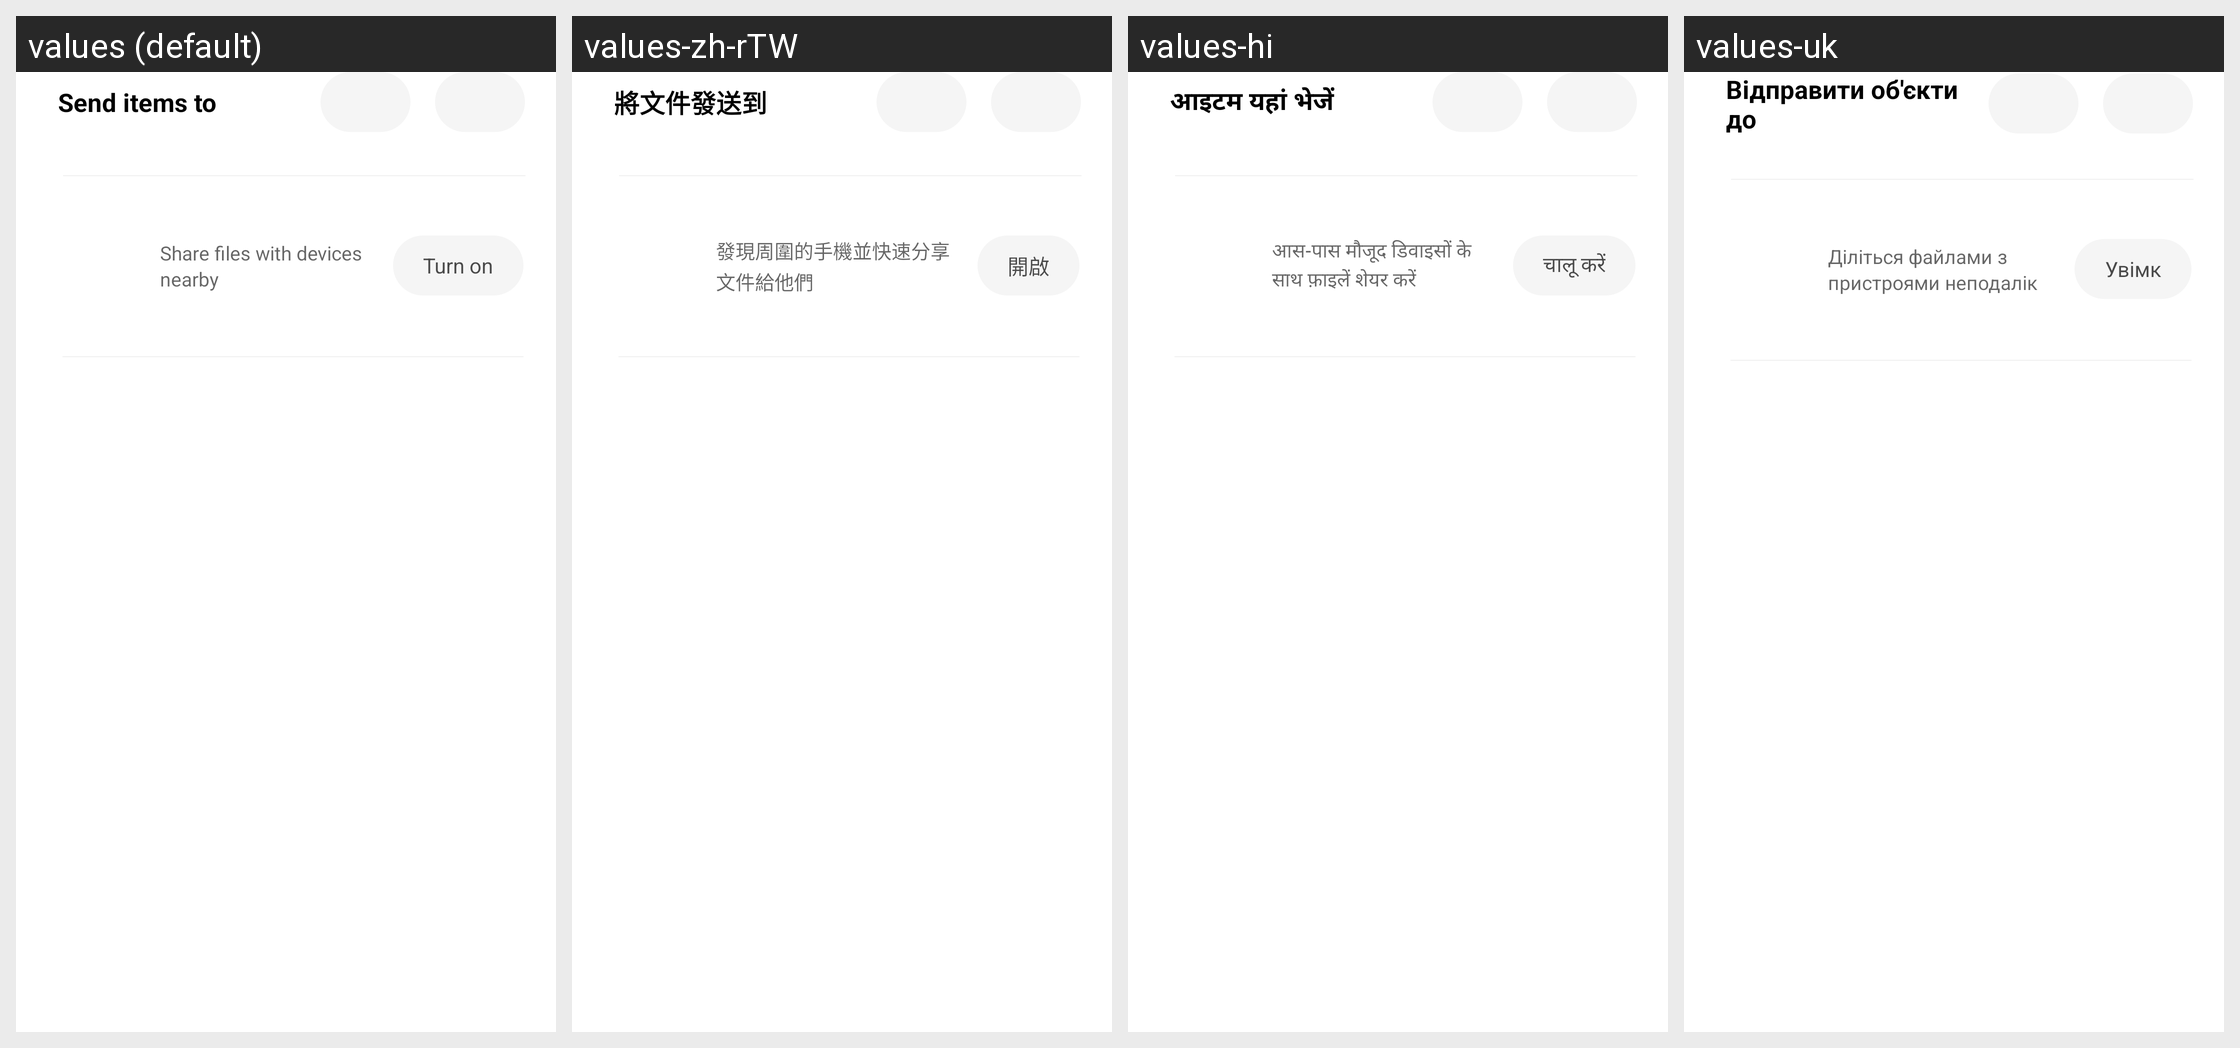

For this localized Android screen grid, give each drawn string resource with its value in every locale shown.
Android screen res/layout/view_mishare_transfer_gallery.xml rendered under 4 locales, left to right: values (default), values-zh-rTW, values-hi, values-uk. Device: Nexus 5 (rendered at 1080×1920; each locale shown at half size, 540×960, under a caption strip naming it); theme Theme.MaterialComponents.DayNight.NoActionBar.
Other locales in the repository, not shown: values-ar, values-as-rIN, values-az-rAZ, values-be, values-bg, values-bn-rBD, values-bs, values-ca, values-cs, values-da, values-de, values-el, values-en-rGB, values-en-rIN, values-es, values-es-rUS, values-et-rEE, values-eu-rES, values-fa-rIR, values-fi, values-fr, values-gl-rES, values-gu-rIN, values-ha-rNG, values-hr, values-hu, values-hy-rAM, values-in, values-it, values-iw-rIL, values-ja, values-ka-rGE, values-kk-rKZ, values-km-rKH, values-kn-rIN, values-ko, values-lt, values-lv, values-mk-rMK, values-ml-rIN, values-mr-rIN, values-ms-rMY, values-mt-rMT, values-my-rMM, values-nb, values-ne-rIN, values-ne-rNP, values-nl, values-or-rIN, values-pa-rIN, values-pl, values-pt-rBR, values-pt-rPT, values-ro, values-ru, values-sk, values-sl, values-sq-rAL, values-sr, values-sv, values-ta-rIN, values-te-rIN, values-th, values-tr, values-ur-rIN, values-uz-rUZ, values-vi, values-zh-rCN, values-zh-rHK.
Strings drawn on this screen, with the default value and each locale's value (text and hints the layout hard-codes, and strings that could not be matched under every locale, appear in the picture but are not listed):

send_files_to
  values: Send items to
  values-zh-rTW: 將文件發送到
  values-hi: आइटम यहां भेजें
  values-uk: Відправити об'єкти до

tips_prompt_enable_midrop
  values: Share files with devices nearby
  values-zh-rTW: 發現周圍的手機並快速分享文件給他們
  values-hi: आस-पास मौजूद डिवाइसों के साथ फ़ाइलें शेयर करें
  values-uk: Діліться файлами з пристроями неподалік

enable_midrop
  values: Turn on
  values-zh-rTW: 開啟
  values-hi: चालू करें
  values-uk: Увімк
